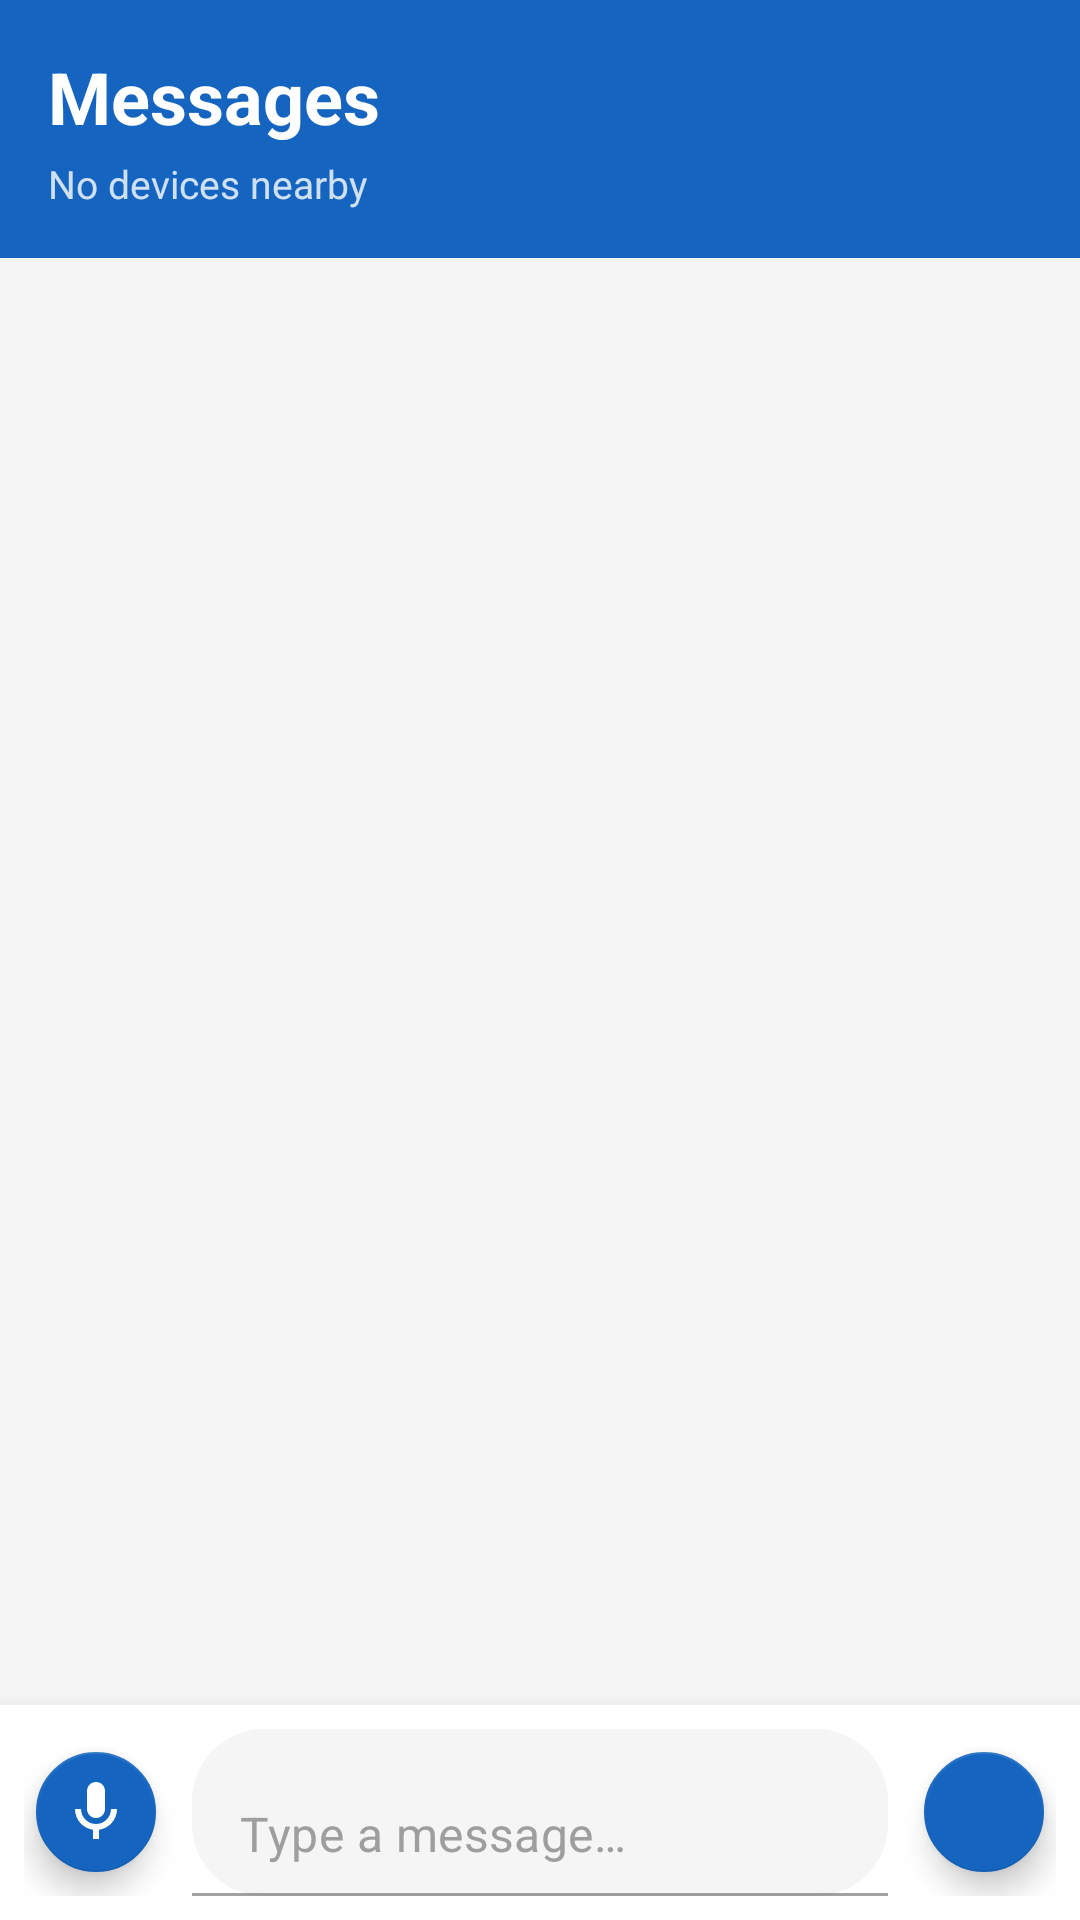

Android layout source for this screen:
<!-- AndroidManifest.xml: application theme Theme.EmergencyMesh -->
<!-- res/layout/fragment_chat.xml -->
<?xml version="1.0" encoding="utf-8"?>
<androidx.constraintlayout.widget.ConstraintLayout xmlns:android="http://schemas.android.com/apk/res/android"
    xmlns:app="http://schemas.android.com/apk/res-auto"
    xmlns:tools="http://schemas.android.com/tools"
    android:layout_width="match_parent"
    android:layout_height="match_parent"
    android:background="@color/background">

    
    <LinearLayout
        android:id="@+id/header"
        android:layout_width="0dp"
        android:layout_height="wrap_content"
        android:background="@color/primary"
        android:orientation="vertical"
        android:padding="16dp"
        app:layout_constraintEnd_toEndOf="parent"
        app:layout_constraintStart_toStartOf="parent"
        app:layout_constraintTop_toTopOf="parent">

        <TextView
            android:layout_width="wrap_content"
            android:layout_height="wrap_content"
            android:text="@string/nav_chat"
            android:textColor="@color/white"
            android:textSize="24sp"
            android:textStyle="bold" />

        <TextView
            android:id="@+id/tvPeerInfo"
            android:layout_width="wrap_content"
            android:layout_height="wrap_content"
            android:layout_marginTop="4dp"
            android:text="@string/no_peers"
            android:textColor="#CCFFFFFF"
            android:textSize="13sp" />

    </LinearLayout>

    
    <LinearLayout
        android:id="@+id/emptyState"
        android:layout_width="wrap_content"
        android:layout_height="wrap_content"
        android:gravity="center"
        android:orientation="vertical"
        android:visibility="gone"
        app:layout_constraintBottom_toTopOf="@id/inputContainer"
        app:layout_constraintEnd_toEndOf="parent"
        app:layout_constraintStart_toStartOf="parent"
        app:layout_constraintTop_toBottomOf="@id/header"
        tools:visibility="visible">

        <ImageView
            android:layout_width="80dp"
            android:layout_height="80dp"
            android:alpha="0.5"
            android:src="@drawable/ic_chat"
            app:tint="@color/text_hint" />

        <TextView
            android:layout_width="wrap_content"
            android:layout_height="wrap_content"
            android:layout_marginTop="16dp"
            android:text="@string/no_messages"
            android:textColor="@color/text_secondary"
            android:textSize="18sp"
            android:textStyle="bold" />

        <TextView
            android:layout_width="wrap_content"
            android:layout_height="wrap_content"
            android:layout_marginTop="8dp"
            android:gravity="center"
            android:paddingHorizontal="32dp"
            android:text="@string/messages_appear_here"
            android:textColor="@color/text_hint"
            android:textSize="14sp" />

    </LinearLayout>

    
    <androidx.recyclerview.widget.RecyclerView
        android:id="@+id/rvMessages"
        android:layout_width="0dp"
        android:layout_height="0dp"
        android:clipToPadding="false"
        android:padding="8dp"
        app:layout_constraintBottom_toTopOf="@id/inputContainer"
        app:layout_constraintEnd_toEndOf="parent"
        app:layout_constraintStart_toStartOf="parent"
        app:layout_constraintTop_toBottomOf="@id/header" />

    
    <LinearLayout
        android:id="@+id/inputContainer"
        android:layout_width="0dp"
        android:layout_height="wrap_content"
        android:background="@color/surface"
        android:elevation="8dp"
        android:gravity="center_vertical"
        android:orientation="horizontal"
        android:padding="8dp"
        app:layout_constraintBottom_toBottomOf="parent"
        app:layout_constraintEnd_toEndOf="parent"
        app:layout_constraintStart_toStartOf="parent">

        
        <com.google.android.material.floatingactionbutton.FloatingActionButton
            android:id="@+id/btnVoice"
            android:layout_width="wrap_content"
            android:layout_height="wrap_content"
            android:contentDescription="@string/record_voice"
            android:src="@drawable/ic_mic"
            app:backgroundTint="@color/primary"
            app:fabSize="mini"
            app:tint="@color/white" />

        
        <com.google.android.material.textfield.TextInputLayout
            android:layout_width="0dp"
            android:layout_height="wrap_content"
            android:layout_marginHorizontal="8dp"
            android:layout_weight="1"
            app:boxBackgroundColor="@color/input_background"
            app:boxCornerRadiusBottomEnd="24dp"
            app:boxCornerRadiusBottomStart="24dp"
            app:boxCornerRadiusTopEnd="24dp"
            app:boxCornerRadiusTopStart="24dp"
            app:hintEnabled="false">

            <com.google.android.material.textfield.TextInputEditText
                android:id="@+id/etMessage"
                android:layout_width="match_parent"
                android:layout_height="wrap_content"
                android:hint="@string/type_message"
                android:inputType="textMultiLine"
                android:maxLines="4"
                android:paddingHorizontal="16dp"
                android:textColor="@color/text_primary"
                android:textColorHint="@color/text_hint"
                android:textSize="16sp" />

        </com.google.android.material.textfield.TextInputLayout>

        
        <com.google.android.material.floatingactionbutton.FloatingActionButton
            android:id="@+id/btnSend"
            android:layout_width="wrap_content"
            android:layout_height="wrap_content"
            android:contentDescription="@string/send"
            android:src="@drawable/ic_send"
            app:backgroundTint="@color/primary"
            app:fabSize="mini"
            app:tint="@color/white" />

    </LinearLayout>

</androidx.constraintlayout.widget.ConstraintLayout>
<!-- resources referenced by this layout -->
<resources>
  <color name="background">#F5F5F5</color>
  <color name="input_background">#F5F5F5</color>
  <color name="primary">#1565C0</color>
  <color name="surface">#FFFFFF</color>
  <color name="text_hint">#9E9E9E</color>
  <color name="text_primary">#212121</color>
  <color name="text_secondary">#757575</color>
  <color name="white">#FFFFFF</color>
  <!-- drawable ic_mic (drawable) -->
  <vector xmlns:android="http://schemas.android.com/apk/res/android"
      android:width="24dp"
      android:height="24dp"
      android:viewportWidth="24"
      android:viewportHeight="24"
      android:tint="?attr/colorControlNormal">
      <path
          android:fillColor="@android:color/white"
          android:pathData="M12,14c1.66,0 3,-1.34 3,-3V5c0,-1.66 -1.34,-3 -3,-3S9,3.34 9,5v6c0,1.66 1.34,3 3,3zM17,11c0,2.76 -2.24,5 -5,5s-5,-2.24 -5,-5H5c0,3.53 2.61,6.43 6,6.92V21h2v-3.08c3.39,-0.49 6,-3.39 6,-6.92h-2z"/>
  </vector>
  <string name="messages_appear_here">Messages from nearby devices will appear here</string>
  <string name="nav_chat">Messages</string>
  <string name="no_messages">No messages yet</string>
  <string name="no_peers">No devices nearby</string>
  <string name="record_voice">Record Voice</string>
  <string name="send">Send</string>
  <string name="type_message">Type a message…</string>
  <style name="Theme.EmergencyMesh" parent="Theme.MaterialComponents.Light.NoActionBar">
          
          <item name="colorPrimary">@color/primary</item>
          <item name="colorPrimaryVariant">@color/primary_dark</item>
          <item name="colorOnPrimary">@color/white</item>
          
          
          <item name="colorSecondary">@color/safe_green</item>
          <item name="colorSecondaryVariant">@color/safe_green_dark</item>
          <item name="colorOnSecondary">@color/white</item>
          
          
          <item name="android:colorBackground">@color/background</item>
          <item name="colorSurface">@color/surface</item>
          <item name="colorOnSurface">@color/text_primary</item>
          
          
          <item name="android:statusBarColor" tools:targetApi="l">@color/primary_dark</item>
          <item name="android:navigationBarColor" tools:targetApi="l">@color/surface</item>
          
          
          <item name="materialButtonStyle">@style/Widget.EmergencyMesh.Button</item>
          <item name="materialCardViewStyle">@style/Widget.EmergencyMesh.Card</item>
      </style>
  <color name="primary_dark">#0D47A1</color>
  <color name="safe_green">#2E7D32</color>
  <color name="safe_green_dark">#1B5E20</color>
  <style name="Widget.EmergencyMesh.Button" parent="Widget.MaterialComponents.Button">
          <item name="cornerRadius">12dp</item>
          <item name="android:textAllCaps">false</item>
      </style>
  <style name="Widget.EmergencyMesh.Card" parent="Widget.MaterialComponents.CardView">
          <item name="cardCornerRadius">16dp</item>
          <item name="cardElevation">2dp</item>
      </style>
</resources>
